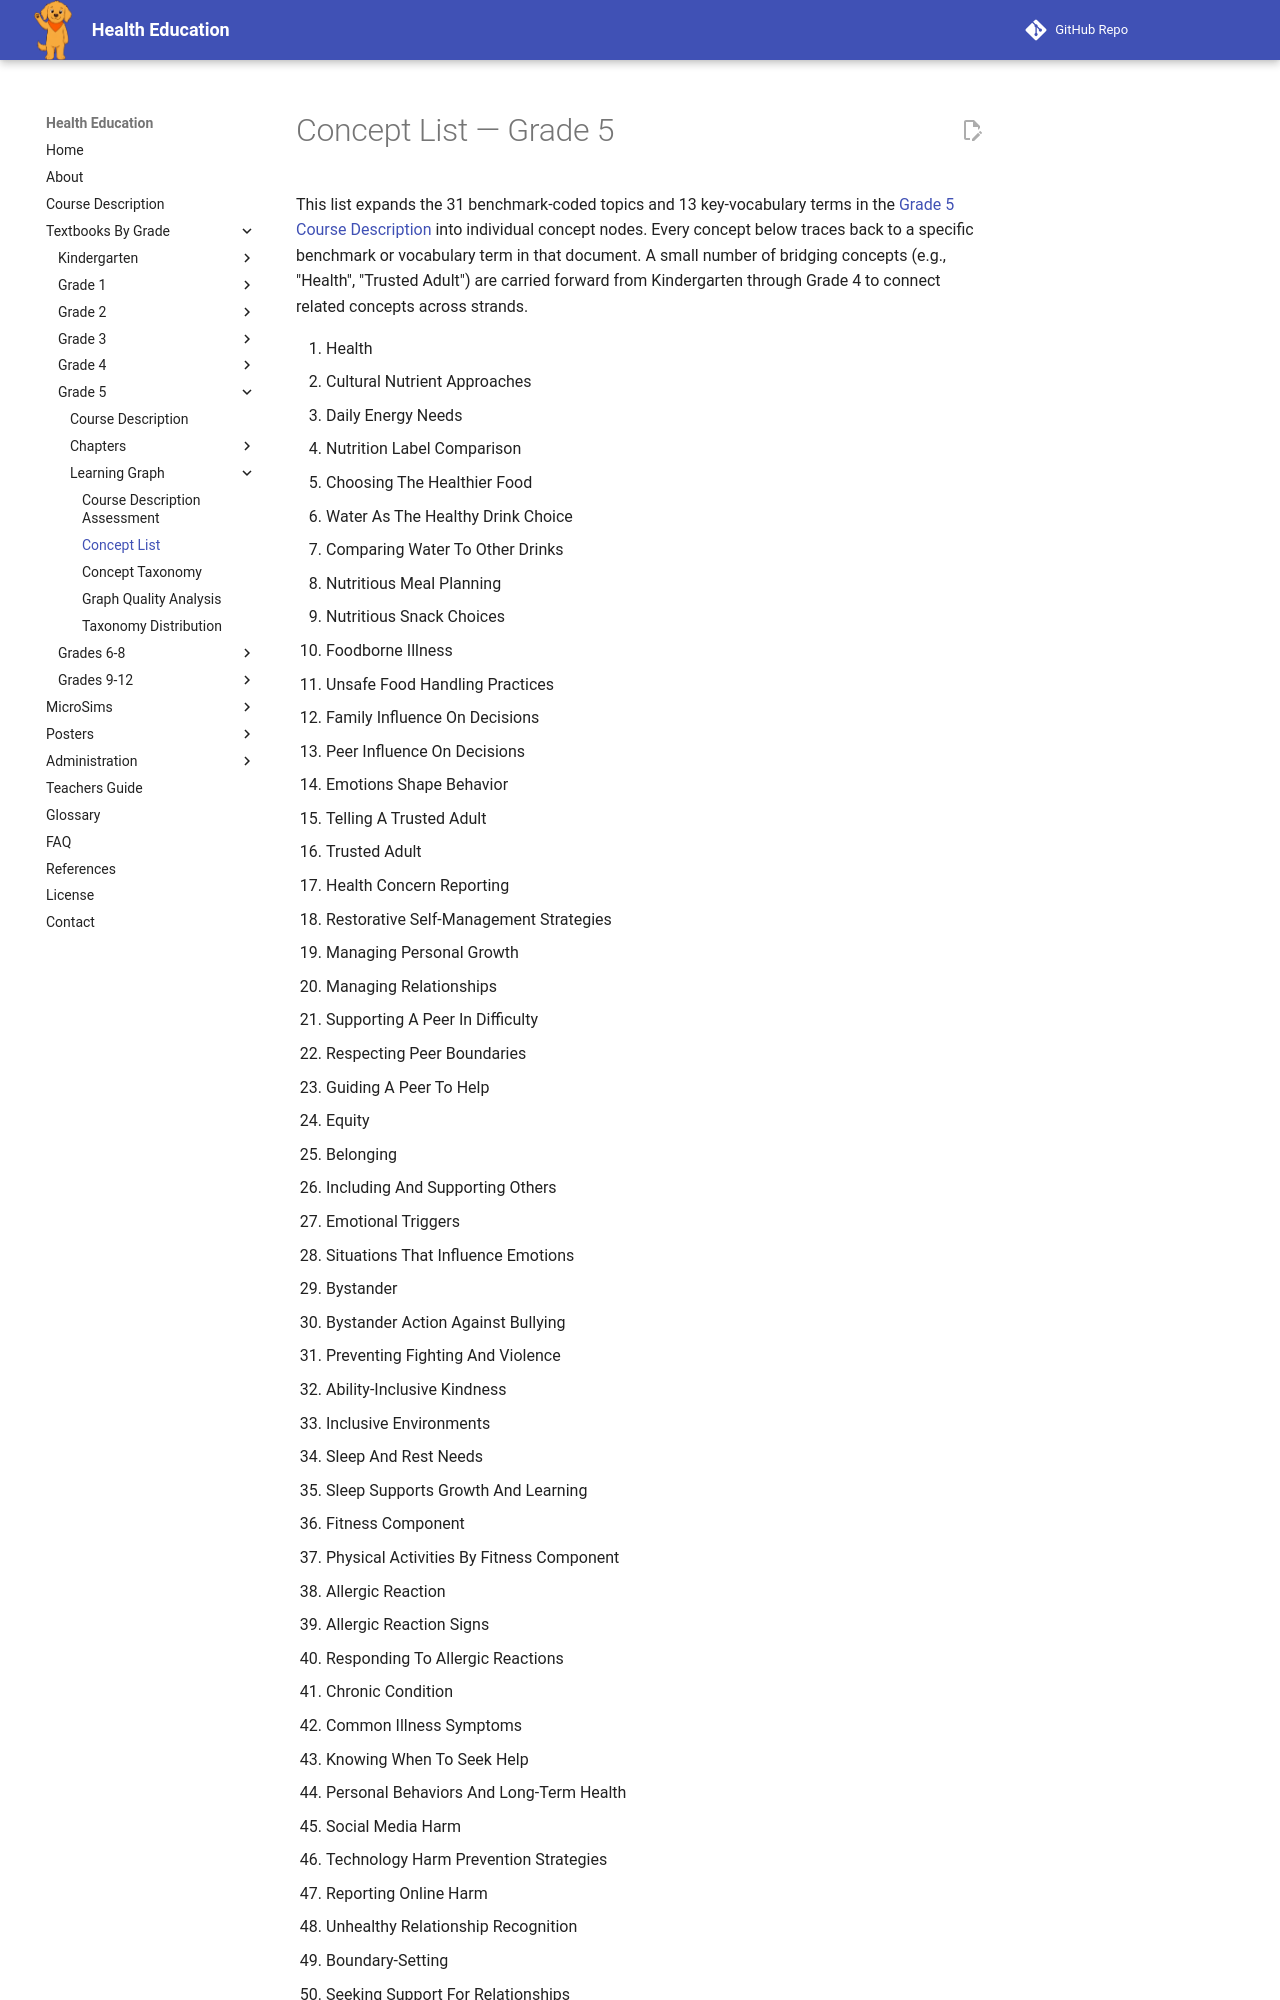

repository: dmccreary/health-education · page: bands/grade-5/learning-graph/concept-list/index.html · generator: mkdocs

---
title: Concept List — Grade 5
description: Numbered list of concepts derived from the Grade 5 course description, used to build the learning graph.
---

# Concept List — Grade 5

This list expands the 31 benchmark-coded topics and 13 key-vocabulary terms
in the [Grade 5 Course Description](../course-description.md) into
individual concept nodes. Every concept below traces back to a specific
benchmark or vocabulary term in that document. A small number of bridging
concepts (e.g., "Health", "Trusted Adult") are carried forward from
Kindergarten through Grade 4 to connect related concepts across strands.
